Run: headless pygame with SDL's dummy video driver; simulated clock (each Clock.tick advances the game by its frame time, no real sleeping); random seed 0; keys injected as events and as key.get_pressed() state; no mouse input.
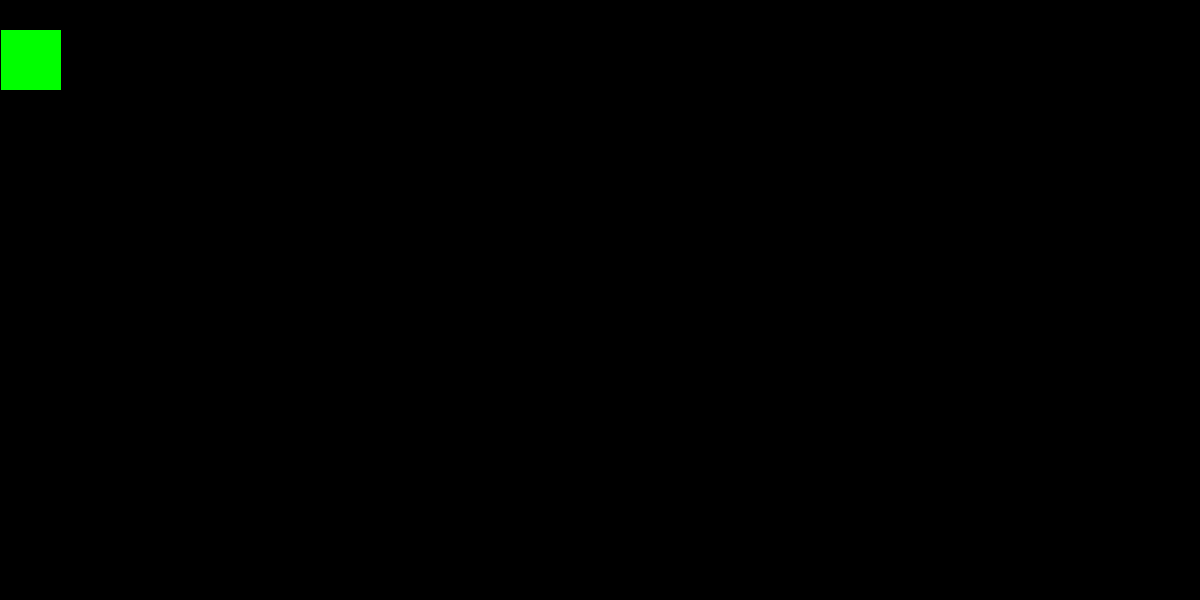
Frame 1 of 4 · flips 1–60 · no input
Frame 2 of 4 · flips 61–180 · tapped SPACE, RETURN · held RIGHT (→), D · screen unchanged from frame 1, image omitted
Frame 3 of 4 · flips 181–300 · held DOWN (↓), S · screen unchanged from frame 2, image omitted
Frame 4 of 4 · flips 301–420 · held LEFT (←), A, UP (↑), W · screen unchanged from frame 3, image omitted

The pygame program that drew these frames:

import pygame as pg


pg.init() #paneb pygame'i tööle

screen = pg.display.set_mode((1200, 600))
color = (255, 0, 0)
x = 0
pg.draw.rect(screen, color, pg.Rect(x, 30, 60, 60))
pg.display.update()

class ruut:
    def __init__(self, kylePikkus):
        self.kyljePikkus = kylePikkus



xKordinaat = 1


running = True
while running:
    for event in pg.event.get():
        if event.type == pg.QUIT:
            running = False
            break

    if x == 1200:
        x =0

    pg.time.delay(10) #et pilti aeglustada
    screen.fill((0, 0, 0)) #tagumise ekraani pilt
    pg.draw.rect(screen, (0, 255, 0), (xKordinaat, 30, 60, 60))# kuhu, värv(r,g,b), (asukoht x, asukoht y, kui suur x, kui suur y)

    pg.display.update()#joonistab uue pildi, teed pildi valmis ja siis tuleb update()
    x += 1
